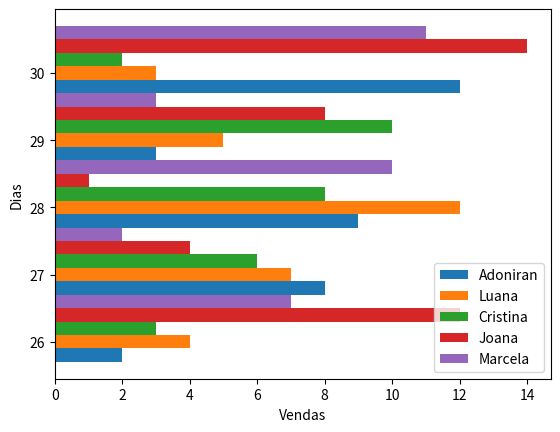

The matplotlib source for this figure:
import statistics as st
import matplotlib.pyplot as plt
import numpy as np

dias = [26,27,28,29,30]

funcionarios = {
    'Luana': [4,7,12,5,3],
    'Adoniran': [2,8,9,3,12],
    'Marcela': [7,2,10,3,11],
    'Joana': [12,4,1,8,14],
    'Cristina': [3,6,8,10,2]
}

# Estatistica Descritiva
print('-'*20, 'MÉDIA','-'*20)
for k,v in funcionarios.items():
    print(f"{k}: {st.mean(v)}")

print('-'*20, 'MODA','-'*20)
for k,v in funcionarios.items():
    if st.mode(v) == v[0]:
        print(f"{k}: Não é possível calcular a moda.")
    else: 
        print(f"{k}: {st.mode(v)}")

print('-'*20, 'MEDIANA','-'*20)
for k,v in funcionarios.items():
    print(f"{k}: {st.median(v)}")

#Visualizacao dos dados
width = 0.2
n_dias = np.arange(0,len(dias))

plt.barh(n_dias, funcionarios['Adoniran'], width, label='Adoniran')
plt.barh(n_dias + width, funcionarios['Luana'], width, label='Luana')
plt.barh(n_dias + width*2, funcionarios['Cristina'], width, label='Cristina')
plt.barh(n_dias + width*3, funcionarios['Joana'], width, label='Joana')
plt.barh(n_dias + width*4, funcionarios['Marcela'], width, label='Marcela')

plt.legend()

plt.yticks((n_dias + width), dias)
plt.xlabel("Vendas")
plt.ylabel("Dias")

plt.show()



